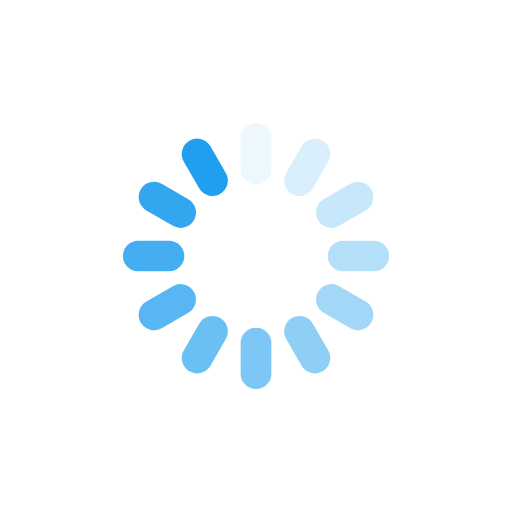
t = 0.00 s
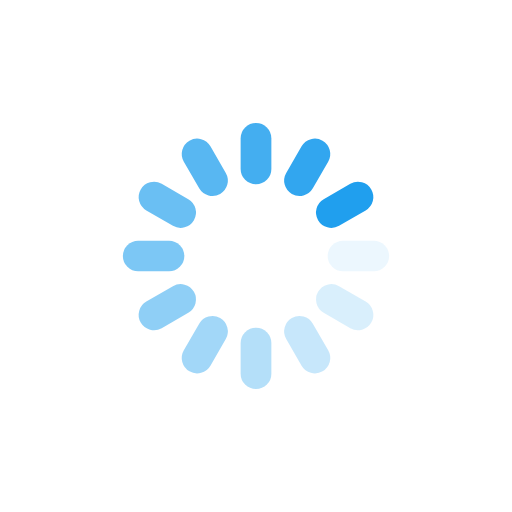
t = 0.25 s
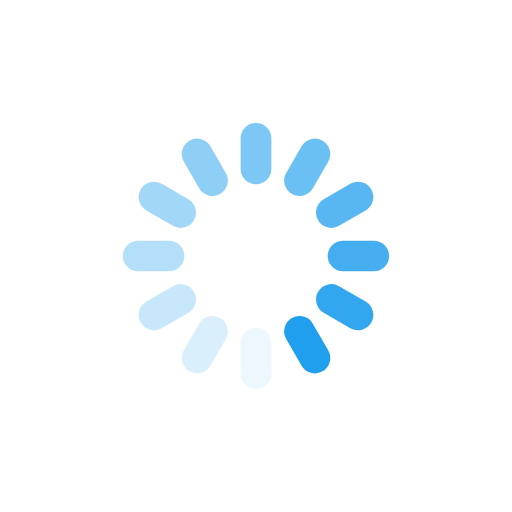
t = 0.50 s
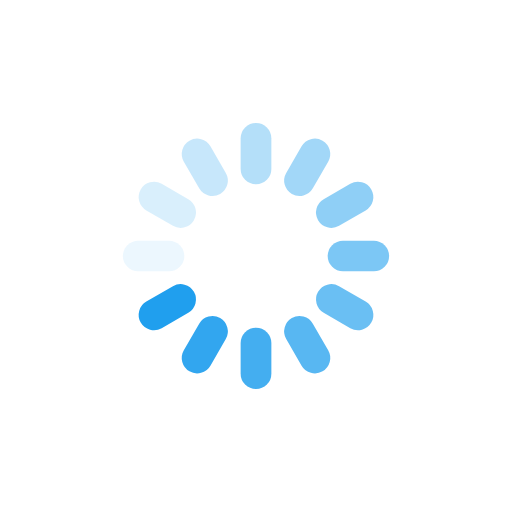
t = 0.75 s

The animated SVG that drew these frames (rendered in a browser with its animation timeline set to each time). Animation: 12 SMIL elements (animate=12); one cycle of 1.00 s, repeats indefinitely.

<svg xmlns="http://www.w3.org/2000/svg" viewBox="0 0 100 100" preserveAspectRatio="xMidYMid" width="200" height="200" style="shape-rendering: auto; display: block; background: transparent;" xmlns:xlink="http://www.w3.org/1999/xlink"><g><g transform="rotate(0 50 50)">
  <rect fill="#209fee" height="12" width="6" ry="3" rx="3" y="24" x="47">
    <animate repeatCount="indefinite" begin="-0.9166666666666666s" dur="1s" keyTimes="0;1" values="1;0" attributeName="opacity"></animate>
  </rect>
</g><g transform="rotate(30 50 50)">
  <rect fill="#209fee" height="12" width="6" ry="3" rx="3" y="24" x="47">
    <animate repeatCount="indefinite" begin="-0.8333333333333334s" dur="1s" keyTimes="0;1" values="1;0" attributeName="opacity"></animate>
  </rect>
</g><g transform="rotate(60 50 50)">
  <rect fill="#209fee" height="12" width="6" ry="3" rx="3" y="24" x="47">
    <animate repeatCount="indefinite" begin="-0.75s" dur="1s" keyTimes="0;1" values="1;0" attributeName="opacity"></animate>
  </rect>
</g><g transform="rotate(90 50 50)">
  <rect fill="#209fee" height="12" width="6" ry="3" rx="3" y="24" x="47">
    <animate repeatCount="indefinite" begin="-0.6666666666666666s" dur="1s" keyTimes="0;1" values="1;0" attributeName="opacity"></animate>
  </rect>
</g><g transform="rotate(120 50 50)">
  <rect fill="#209fee" height="12" width="6" ry="3" rx="3" y="24" x="47">
    <animate repeatCount="indefinite" begin="-0.5833333333333334s" dur="1s" keyTimes="0;1" values="1;0" attributeName="opacity"></animate>
  </rect>
</g><g transform="rotate(150 50 50)">
  <rect fill="#209fee" height="12" width="6" ry="3" rx="3" y="24" x="47">
    <animate repeatCount="indefinite" begin="-0.5s" dur="1s" keyTimes="0;1" values="1;0" attributeName="opacity"></animate>
  </rect>
</g><g transform="rotate(180 50 50)">
  <rect fill="#209fee" height="12" width="6" ry="3" rx="3" y="24" x="47">
    <animate repeatCount="indefinite" begin="-0.4166666666666667s" dur="1s" keyTimes="0;1" values="1;0" attributeName="opacity"></animate>
  </rect>
</g><g transform="rotate(210 50 50)">
  <rect fill="#209fee" height="12" width="6" ry="3" rx="3" y="24" x="47">
    <animate repeatCount="indefinite" begin="-0.3333333333333333s" dur="1s" keyTimes="0;1" values="1;0" attributeName="opacity"></animate>
  </rect>
</g><g transform="rotate(240 50 50)">
  <rect fill="#209fee" height="12" width="6" ry="3" rx="3" y="24" x="47">
    <animate repeatCount="indefinite" begin="-0.25s" dur="1s" keyTimes="0;1" values="1;0" attributeName="opacity"></animate>
  </rect>
</g><g transform="rotate(270 50 50)">
  <rect fill="#209fee" height="12" width="6" ry="3" rx="3" y="24" x="47">
    <animate repeatCount="indefinite" begin="-0.16666666666666666s" dur="1s" keyTimes="0;1" values="1;0" attributeName="opacity"></animate>
  </rect>
</g><g transform="rotate(300 50 50)">
  <rect fill="#209fee" height="12" width="6" ry="3" rx="3" y="24" x="47">
    <animate repeatCount="indefinite" begin="-0.08333333333333333s" dur="1s" keyTimes="0;1" values="1;0" attributeName="opacity"></animate>
  </rect>
</g><g transform="rotate(330 50 50)">
  <rect fill="#209fee" height="12" width="6" ry="3" rx="3" y="24" x="47">
    <animate repeatCount="indefinite" begin="0s" dur="1s" keyTimes="0;1" values="1;0" attributeName="opacity"></animate>
  </rect>
</g><g></g></g><!-- [ldio] generated by https://loading.io --></svg>
